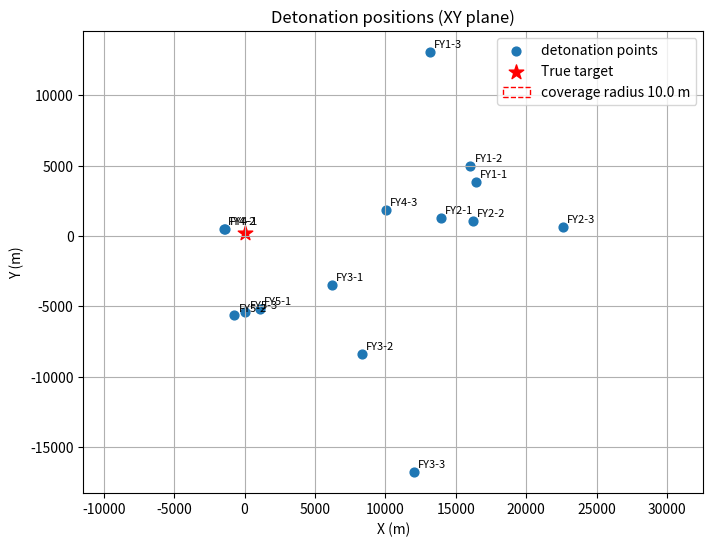

Recreate this plot in Python.
"""
Problem 5 — heuristic optimization (differential evolution) for smoke/cloud deployment
Output: printed best-found strategy and two plots (detonation XY, coverage timeline).
No Excel / file I/O.

Assumptions (tunable in PARAMETERS):
- free_fall_time: time between release and detonation (s)
- cloud_effective_duration: seconds after detonation the cloud can provide coverage
- cloud_effective_radius: horizontal radius (m) from cloud center that covers the true target
- UAV motion: straight-line constant speed at chosen heading and constant altitude
- cloud horizontal center at detonation equals UAV horizontal position after free-fall horizontal travel
- max drops per UAV: configurable (default 3)
- objective: maximize union length (total seconds) that true target is covered by any cloud;
             penalty for same-UAV drop intervals < min_separation_s
"""

import math
import time
import numpy as np
from scipy.optimize import differential_evolution
import pandas as pd
import matplotlib.pyplot as plt

# -------------------------
# PARAMETERS (edit here)
# -------------------------
# initial positions (example from provided PDF/previous message)
missiles = {
    'M1': np.array([20000.0,   0.0, 2000.0]),
    'M2': np.array([19000.0, 600.0, 2100.0]),
    'M3': np.array([18000.0,-600.0, 1900.0]),
}

uavs_init = {
    'FY1': np.array([17800.0,   0.0, 1800.0]),
    'FY2': np.array([12000.0, 1400.0, 1400.0]),
    'FY3': np.array([6000.0, -3000.0, 700.0]),
    'FY4': np.array([11000.0, 2000.0, 1800.0]),
    'FY5': np.array([13000.0,-2000.0, 1300.0]),
}

true_target_center = np.array([0.0, 200.0, 0.0])  # given
missile_speed = 300.0  # m/s (for Tmax heuristic; tune to real value if known)

# cloud & drop parameters (change these to reflect problem statement)
free_fall_time = 3.0              # seconds from release to detonation (assumed)
cloud_effective_duration = 20.0   # seconds cloud provides coverage after detonation
cloud_effective_radius = 10.0     # meters horizontal radius to cover true target

# optimization settings
n_drops_per_uav = 3               # permit up to 3 drops per UAV (tunable)
min_separation_s = 1.0            # minimum separation between drops from same UAV
uav_speed_bounds = (70.0, 140.0)  # m/s bounds
maxiter = 200                     # DE iterations (increase for better results)
popsize = 20                      # DE population size (increase for better results)
seed = 42

# plotting toggles
PLOT = True

# -------------------------
# Derived constants
# -------------------------
uav_names = list(uavs_init.keys())
n_uav = len(uav_names)
n_vars = 2*n_uav + n_uav * n_drops_per_uav

# compute Tmax (upper bound for release times): use the farthest missile distance / speed + margin
distances_to_true = [np.linalg.norm(pos - true_target_center) for pos in missiles.values()]
Tmax = max(distances_to_true) / (missile_speed if missile_speed>0 else 300.0) + 120.0  # margin 120s

# -------------------------
# Helper functions
# -------------------------
def uav_position(uav_idx, heading_rad, speed, t):
    """Return UAV xyz at time t (constant altitude)."""
    name = uav_names[uav_idx]
    x0, y0, z0 = uavs_init[name]
    dx = math.cos(heading_rad)
    dy = math.sin(heading_rad)
    return np.array([x0 + dx*speed*t, y0 + dy*speed*t, z0])

def detonation_info(uav_idx, heading_rad, speed, release_time):
    """Return detonation time and xyz given UAV motion parameters and release time.
       Uses free_fall_time and assumes horizontal displacement during free-fall from UAV horizontal speed."""
    t_det = release_time + free_fall_time
    pos_release = uav_position(uav_idx, heading_rad, speed, release_time)
    # horizontal displacement during free-fall (approx: UAV horizontal speed * free_fall_time)
    horiz_disp = np.array([math.cos(heading_rad)*speed*free_fall_time,
                           math.sin(heading_rad)*speed*free_fall_time,
                           -0.5*9.81*free_fall_time**2])
    det_pos = pos_release + horiz_disp
    # clamp altitude to ground >= 0
    if det_pos[2] < 0:
        det_pos[2] = 0.0
    return t_det, det_pos

def union_length(intervals):
    if not intervals:
        return 0.0, []
    iv = sorted(intervals, key=lambda x: x[0])
    merged = []
    cur_s, cur_e = iv[0]
    for s, e in iv[1:]:
        if s <= cur_e:
            cur_e = max(cur_e, e)
        else:
            merged.append((cur_s, cur_e))
            cur_s, cur_e = s, e
    merged.append((cur_s, cur_e))
    total = sum(e - s for s, e in merged)
    return total, merged


def coverage_intervals_from_vector(x):
    """Given decision vector x, return list of coverage intervals (for true target), and penalty."""
    intervals = []
    penalty = 0.0
    # extract headings & speeds
    headings = []
    speeds = []
    for i in range(n_uav):
        headings.append(float(x[2*i]))
        speeds.append(float(x[2*i+1]))
    # release times
    base = 2*n_uav
    for i in range(n_uav):
        # collect times for this UAV
        times = []
        for k in range(n_drops_per_uav):
            times.append(float(x[base + i*n_drops_per_uav + k]))
        # penalize times outside [0, Tmax]
        for t in times:
            if t < 0.0:
                penalty += (0.0 - t) * 1000.0
            if t > Tmax:
                penalty += (t - Tmax) * 1000.0
        # penalize spacing < min_separation_s
        times_sorted = sorted(times)
        for a,b in zip(times_sorted, times_sorted[1:]):
            if b - a < min_separation_s:
                penalty += (min_separation_s - (b-a)) * 500.0
        # compute detonation info for each drop
        for t_rel in times:
            if t_rel < 0.0 or t_rel > Tmax:
                continue
            t_det, det_pos = detonation_info(i, headings[i], speeds[i], t_rel)
            horiz_dist = np.linalg.norm(det_pos[:2] - true_target_center[:2])
            if horiz_dist <= cloud_effective_radius:
                intervals.append((t_det, t_det + cloud_effective_duration))
    return intervals, penalty

def objective(x):
    """Objective to MINIMIZE: negative covered_time + penalty -> so optimizer maximizes covered_time."""
    # penalize bad speeds as guard
    for i in range(n_uav):
        s = x[2*i+1]
        if s < uav_speed_bounds[0] - 1e-6 or s > uav_speed_bounds[1] + 1e-6:
            return 1e6 + abs(s - 100.0)
    intervals, penalty = coverage_intervals_from_vector(x)
    covered, _ = union_length(intervals)
    return -covered + penalty

# -------------------------
# bounds and initial guess
# -------------------------
bounds = []
for i in range(n_uav):
    bounds.append((0.0, 2*math.pi))          # heading
    bounds.append(uav_speed_bounds)          # speed
for i in range(n_uav):
    for k in range(n_drops_per_uav):
        bounds.append((0.0, Tmax))           # release time bounds

# initial guess: point toward true target and mid speed, staggers releases
x0 = []
for i,name in enumerate(uav_names):
    vec = uavs_init[name]
    dx = true_target_center[0] - vec[0]
    dy = true_target_center[1] - vec[1]
    heading = math.atan2(dy, dx)
    if heading < 0: heading += 2*math.pi
    x0.append(heading)
    x0.append(sum(uav_speed_bounds)/2.0)
for i in range(n_uav):
    # stagger releases in a heuristic window
    for k in range(n_drops_per_uav):
        x0.append(10.0 + i*6.0 + k*3.5)

# -------------------------
# Run optimization (differential evolution)
# -------------------------
print("Starting optimization with DE: maxiter={}, popsize={}, n_vars={}".format(maxiter, popsize, n_vars))
start_time = time.time()
result = differential_evolution(objective, bounds, maxiter=maxiter, popsize=popsize, tol=1e-3, polish=True, seed=seed)
elapsed = time.time() - start_time
print("Optimization finished in {:.2f}s; success={} msg='{}' fun={:.6f}".format(elapsed, result.success, result.message, result.fun))

best_x = result.x
# compute final coverage intervals and merged intervals
intervals, penalty = coverage_intervals_from_vector(best_x)
covered_time, merged_intervals = union_length(intervals)

# -------------------------
# Prepare readable output (pandas DataFrame printed)
# -------------------------
rows = []
base = 2*n_uav
for i,name in enumerate(uav_names):
    heading = float(best_x[2*i])
    speed = float(best_x[2*i+1])
    for k in range(n_drops_per_uav):
        t_rel = float(best_x[base + i*n_drops_per_uav + k])
        t_det, det_pos = detonation_info(i, heading, speed, t_rel)
        horiz_dist = float(np.linalg.norm(det_pos[:2] - true_target_center[:2]))
        cover = horiz_dist <= cloud_effective_radius
        rows.append({
            'UAV': name,
            'drop_id': k+1,
            'heading_deg': heading*180.0/math.pi,
            'speed_m_s': speed,
            'release_time_s': t_rel,
            'detonation_time_s': t_det,
            'detonation_x': det_pos[0],
            'detonation_y': det_pos[1],
            'detonation_z': det_pos[2],
            'horiz_dist_to_true_m': horiz_dist,
            'covers_true_target': bool(cover)
        })

df = pd.DataFrame(rows)
pd.set_option('display.float_format', '{:.3f}'.format)
print("\nBest strategy (per drop):")
print(df)

print("\nSummary:")
print(f"Total covered time (union) = {covered_time:.3f} s")
print(f"Penalty = {penalty:.3f}")
print(f"Objective (fun) = {result.fun:.6f}")
print(f"Optimization elapsed = {elapsed:.2f} s")
print(f"Merged coverage intervals: {merged_intervals}")

# -------------------------
# Optional: more realistic objective variant (commented)
# You can swap objective() with a weighted objective that prioritizes coverage around missile impact windows.
# Example (not active): compute missile arrival times to true target and weight coverage within ±T_window more.
# -------------------------

# -------------------------
# Visualization (if PLOT True)
# -------------------------
if PLOT:
    # scatter detonation XY positions, color-coded by covers_true_target
    fig, ax = plt.subplots(figsize=(8,6))
    covers = df['covers_true_target'].astype(bool)
    ax.scatter(df['detonation_x'], df['detonation_y'], s=40, marker='o', label='detonation points')
    for idx, row in df.iterrows():
        txt = f"{row['UAV']}-{int(row['drop_id'])}"
        ax.annotate(txt, (row['detonation_x'], row['detonation_y']), textcoords="offset points", xytext=(3,3), fontsize=8)
    # true target marker and effective radius
    ax.scatter([true_target_center[0]], [true_target_center[1]], c='red', marker='*', s=120, label='True target')
    circle = plt.Circle((true_target_center[0], true_target_center[1]), cloud_effective_radius, color='red', fill=False, linestyle='--', label=f'coverage radius {cloud_effective_radius} m')
    ax.add_patch(circle)
    ax.set_xlabel('X (m)')
    ax.set_ylabel('Y (m)')
    ax.set_title('Detonation positions (XY plane)')
    ax.legend()
    ax.axis('equal')
    plt.grid(True)
    plt.show()

    # coverage timeline plot: show each cloud's interval and merged union
    fig2, ax2 = plt.subplots(figsize=(10,4))
    y = 0
    for idx,(s,e) in enumerate(intervals):
        ax2.hlines(y, s, e, linewidth=6, label='cloud intervals' if idx==0 else "")
        y += 1
    # plot merged union (bold)
    for s,e in merged_intervals:
        ax2.hlines(-1, s, e, linewidth=10, color='red', label='merged coverage' if s==merged_intervals[0][0] else "")
    ax2.set_xlabel('Time (s)')
    ax2.set_yticks([])
    ax2.set_title('Cloud coverage intervals and merged coverage (red)')
    ax2.legend()
    plt.show()

# -------------------------
# End of script
# -------------------------
